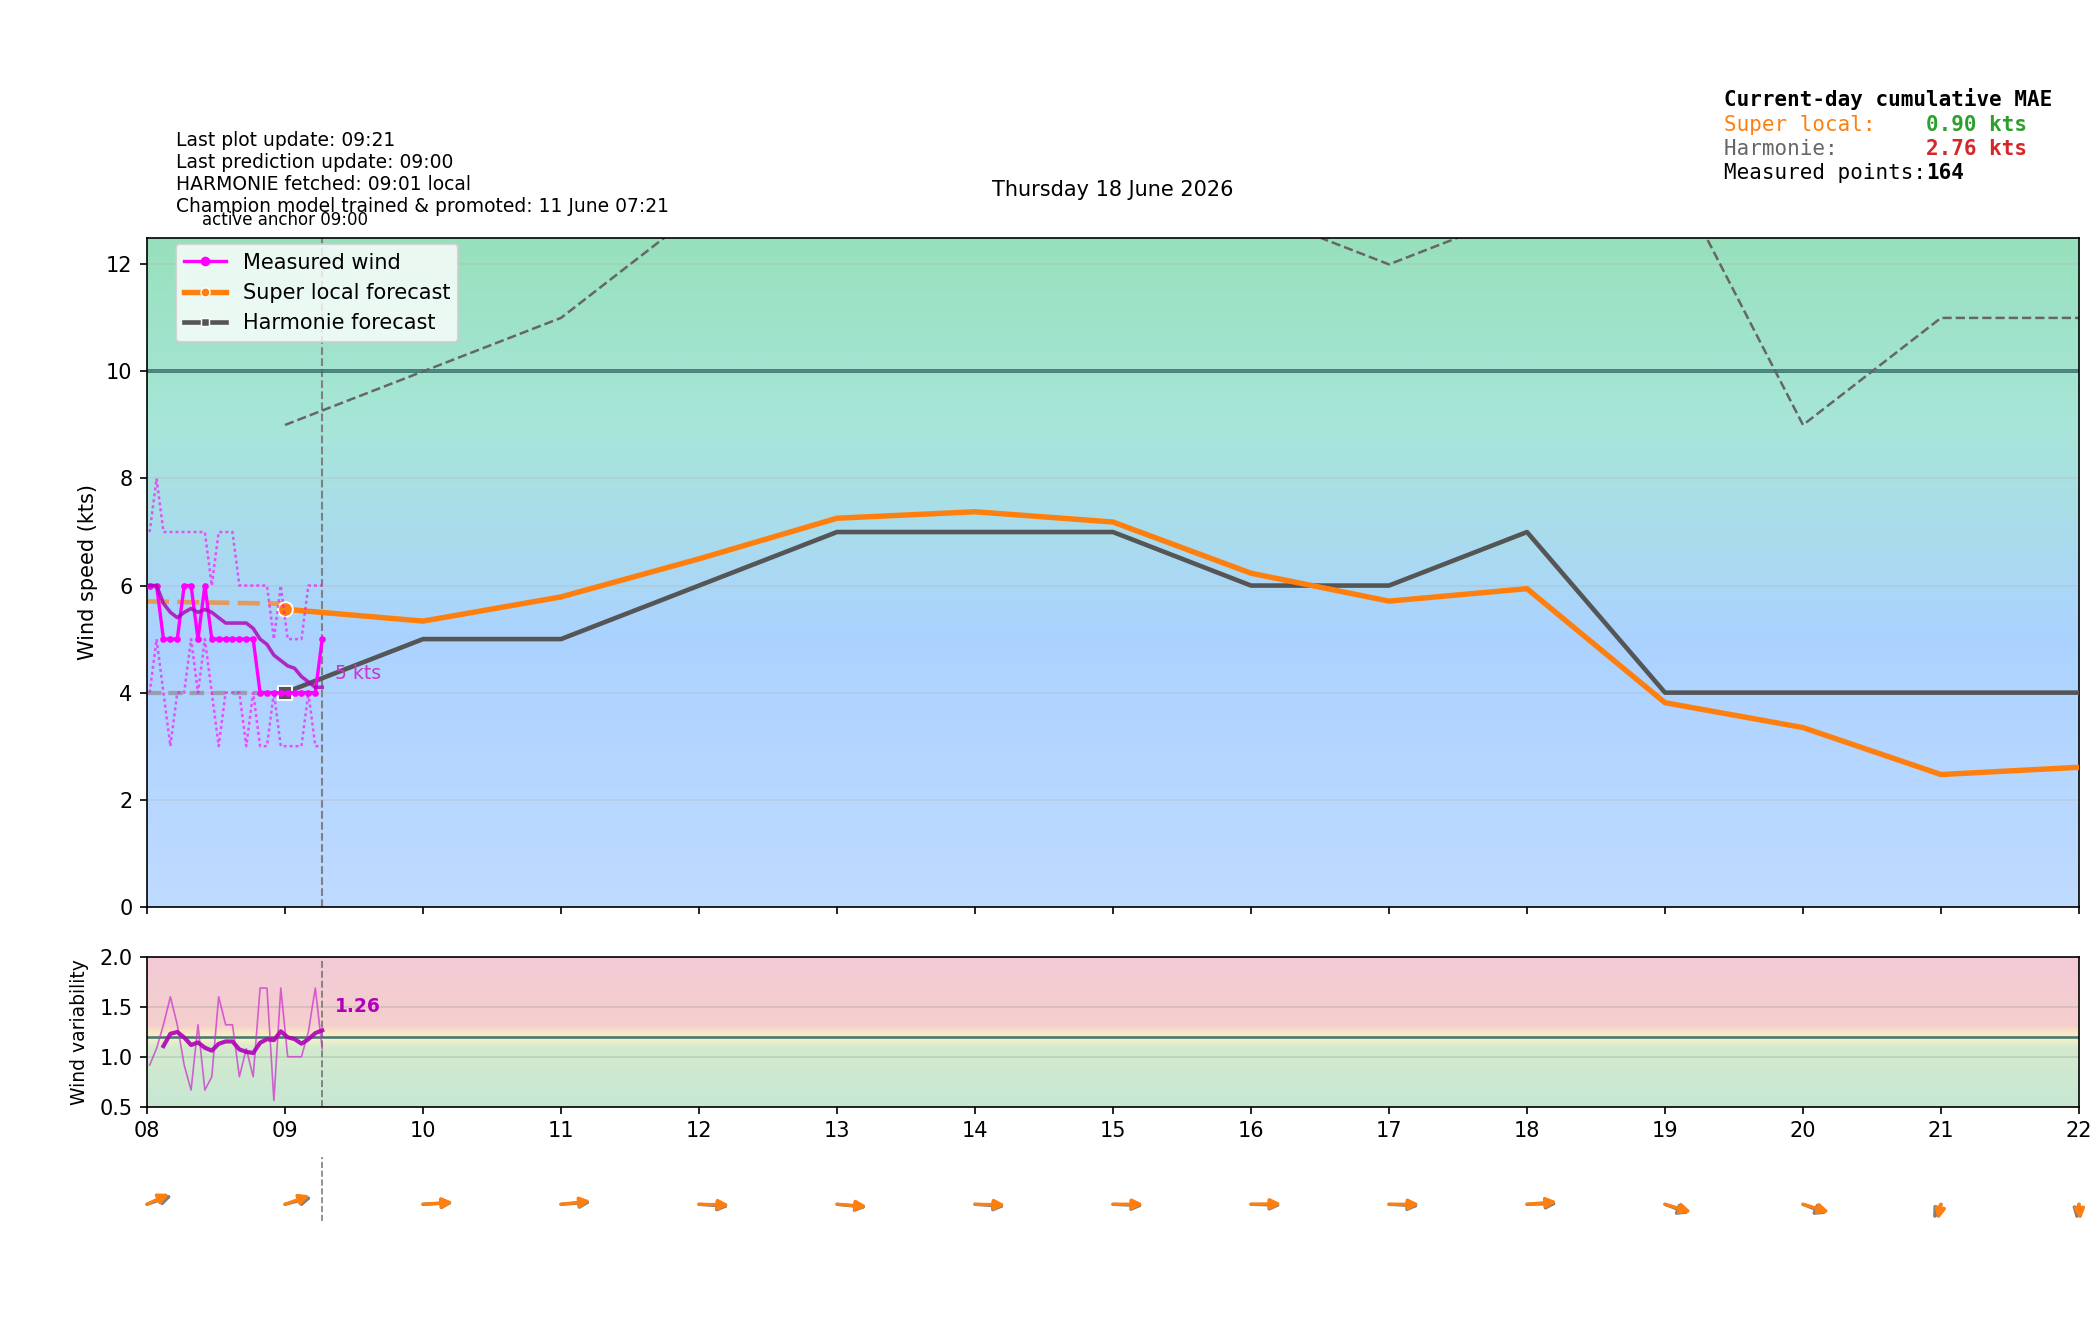

Values plotted in this chart, from the file beside it:
time_local, is_forecast_grid, is_actual_observation, forecast_wind_speed, forecast_wind_min, forecast_wind_max, forecast_wind_dir_deg, lstm_pred_wind_speed_full, lstm_pred_wind_dir_deg_full, lstm_pred_wind_speed, lstm_pred_wind_dir_deg, actual_wind_speed, actual_wind_min, actual_wind_max, actual_wind_dir_deg, is_future, hour_local, minute_local
2026-06-18T00:00:00+0200, True, False, 6.0, 6.0, 11.0, 224.0, , 230.9, , , , , , , False, 00, 0
2026-06-18T00:01:07+0200, False, True, , , , , , , , , 4.0, 3.0, 5.0, 207.0, False, 00, 1
2026-06-18T00:04:06+0200, False, True, , , , , , , , , 3.0, 3.0, 4.0, 207.0, False, 00, 4
2026-06-18T00:06:00+0200, True, False, 6.0, 6.0, 10.9, 225.1, , 230.9, , , , , , , False, 00, 6
2026-06-18T00:07:07+0200, False, True, , , , , , , , , 3.0, 3.0, 5.0, 207.0, False, 00, 7
2026-06-18T00:10:06+0200, False, True, , , , , , , , , 4.0, 3.0, 5.0, 207.0, False, 00, 10
2026-06-18T00:12:00+0200, True, False, 6.0, 6.0, 10.8, 226.2, , 230.9, , , , , , , False, 00, 12
2026-06-18T00:13:07+0200, False, True, , , , , , , , , 4.0, 3.0, 6.0, 208.0, False, 00, 13
2026-06-18T00:16:06+0200, False, True, , , , , , , , , 3.0, 3.0, 5.0, 207.0, False, 00, 16
2026-06-18T00:18:00+0200, True, False, 6.0, 6.0, 10.7, 227.3, , 230.9, , , , , , , False, 00, 18
2026-06-18T00:19:07+0200, False, True, , , , , , , , , 4.0, 3.0, 6.0, 207.0, False, 00, 19
2026-06-18T00:22:07+0200, False, True, , , , , , , , , 5.0, 4.0, 6.0, 207.0, False, 00, 22
2026-06-18T00:24:00+0200, True, False, 6.0, 6.0, 10.6, 228.4, , 230.8, , , , , , , False, 00, 24
2026-06-18T00:25:06+0200, False, True, , , , , , , , , 5.0, 4.0, 6.0, 208.0, False, 00, 25
2026-06-18T00:28:06+0200, False, True, , , , , , , , , 4.0, 4.0, 6.0, 207.0, False, 00, 28
2026-06-18T00:30:00+0200, True, False, 6.0, 6.0, 10.5, 229.5, , 230.8, , , , , , , False, 00, 30
2026-06-18T00:31:06+0200, False, True, , , , , , , , , 4.0, 3.0, 5.0, 208.0, False, 00, 31
2026-06-18T00:34:07+0200, False, True, , , , , , , , , 4.0, 3.0, 5.0, 207.0, False, 00, 34
2026-06-18T00:36:00+0200, True, False, 6.0, 6.0, 10.4, 230.6, , 230.8, , , , , , , False, 00, 36
2026-06-18T00:37:07+0200, False, True, , , , , , , , , 4.0, 3.0, 5.0, 208.0, False, 00, 37
2026-06-18T00:40:07+0200, False, True, , , , , , , , , 3.0, 2.0, 4.0, 207.0, False, 00, 40
2026-06-18T00:42:00+0200, True, False, 6.0, 6.0, 10.3, 231.7, , 230.8, , , , , , , False, 00, 42
2026-06-18T00:43:06+0200, False, True, , , , , , , , , 3.0, 2.0, 4.0, 207.0, False, 00, 43
2026-06-18T00:46:07+0200, False, True, , , , , , , , , 3.0, 2.0, 3.0, 208.0, False, 00, 46
2026-06-18T00:48:00+0200, True, False, 6.0, 6.0, 10.2, 232.8, , 230.8, , , , , , , False, 00, 48
2026-06-18T00:49:07+0200, False, True, , , , , , , , , 3.0, 2.0, 5.0, 207.0, False, 00, 49
2026-06-18T00:52:06+0200, False, True, , , , , , , , , 3.0, 2.0, 4.0, 207.0, False, 00, 52
2026-06-18T00:54:00+0200, True, False, 6.0, 6.0, 10.1, 233.9, , 230.8, , , , , , , False, 00, 54
2026-06-18T00:55:07+0200, False, True, , , , , , , , , 3.0, 3.0, 4.0, 207.0, False, 00, 55
2026-06-18T00:58:07+0200, False, True, , , , , , , , , 3.0, 2.0, 5.0, 207.0, False, 00, 58
2026-06-18T01:00:00+0200, True, False, 6.0, 6.0, 10.0, 235.0, 3.508, 230.7, , , , , , , False, 01, 0
2026-06-18T01:01:07+0200, False, True, , , , , , , , , 3.0, 2.0, 4.0, 207.0, False, 01, 1
2026-06-18T01:04:07+0200, False, True, , , , , , , , , 2.0, 2.0, 3.0, 207.0, False, 01, 4
2026-06-18T01:06:00+0200, True, False, 6.1, 6.1, 10.2, 234.9, 3.53, 231.1, , , , , , , False, 01, 6
2026-06-18T01:07:07+0200, False, True, , , , , , , , , 2.0, 2.0, 3.0, 207.0, False, 01, 7
2026-06-18T01:10:07+0200, False, True, , , , , , , , , 2.0, 1.0, 3.0, 208.0, False, 01, 10
2026-06-18T01:12:00+0200, True, False, 6.2, 6.2, 10.4, 234.8, 3.553, 231.4, , , , , , , False, 01, 12
2026-06-18T01:13:07+0200, False, True, , , , , , , , , 3.0, 2.0, 4.0, 207.0, False, 01, 13
2026-06-18T01:16:07+0200, False, True, , , , , , , , , 2.0, 2.0, 3.0, 207.0, False, 01, 16
2026-06-18T01:18:00+0200, True, False, 6.3, 6.3, 10.6, 234.7, 3.575, 231.7, , , , , , , False, 01, 18
2026-06-18T01:19:08+0200, False, True, , , , , , , , , 2.0, 2.0, 3.0, 207.0, False, 01, 19
2026-06-18T01:22:08+0200, False, True, , , , , , , , , 3.0, 2.0, 4.0, 207.0, False, 01, 22
2026-06-18T01:24:00+0200, True, False, 6.4, 6.4, 10.8, 234.6, 3.597, 232, , , , , , , False, 01, 24
2026-06-18T01:25:07+0200, False, True, , , , , , , , , 3.0, 3.0, 5.0, 207.0, False, 01, 25
2026-06-18T01:28:07+0200, False, True, , , , , , , , , 3.0, 3.0, 4.0, 207.0, False, 01, 28
2026-06-18T01:30:00+0200, True, False, 6.5, 6.5, 11.0, 234.5, 3.62, 232.4, , , , , , , False, 01, 30
2026-06-18T01:31:07+0200, False, True, , , , , , , , , 3.0, 3.0, 4.0, 207.0, False, 01, 31
2026-06-18T01:34:07+0200, False, True, , , , , , , , , 3.0, 2.0, 4.0, 207.0, False, 01, 34
2026-06-18T01:36:00+0200, True, False, 6.6, 6.6, 11.2, 234.4, 3.642, 232.7, , , , , , , False, 01, 36
2026-06-18T01:37:08+0200, False, True, , , , , , , , , 3.0, 2.0, 3.0, 207.0, False, 01, 37
2026-06-18T01:40:07+0200, False, True, , , , , , , , , 3.0, 2.0, 3.0, 207.0, False, 01, 40
2026-06-18T01:42:00+0200, True, False, 6.7, 6.7, 11.4, 234.3, 3.665, 233, , , , , , , False, 01, 42
2026-06-18T01:43:07+0200, False, True, , , , , , , , , 3.0, 2.0, 4.0, 208.0, False, 01, 43
2026-06-18T01:46:07+0200, False, True, , , , , , , , , 3.0, 2.0, 5.0, 207.0, False, 01, 46
2026-06-18T01:48:00+0200, True, False, 6.8, 6.8, 11.6, 234.2, 3.687, 233.3, , , , , , , False, 01, 48
2026-06-18T01:49:08+0200, False, True, , , , , , , , , 4.0, 3.0, 5.0, 207.0, False, 01, 49
2026-06-18T01:52:07+0200, False, True, , , , , , , , , 4.0, 3.0, 6.0, 202.0, False, 01, 52
2026-06-18T01:54:00+0200, True, False, 6.9, 6.9, 11.8, 234.1, 3.71, 233.7, , , , , , , False, 01, 54
2026-06-18T01:55:08+0200, False, True, , , , , , , , , 4.0, 3.0, 5.0, 200.0, False, 01, 55
2026-06-18T01:58:07+0200, False, True, , , , , , , , , 3.0, 3.0, 5.0, 199.0, False, 01, 58
... 364 more rows
